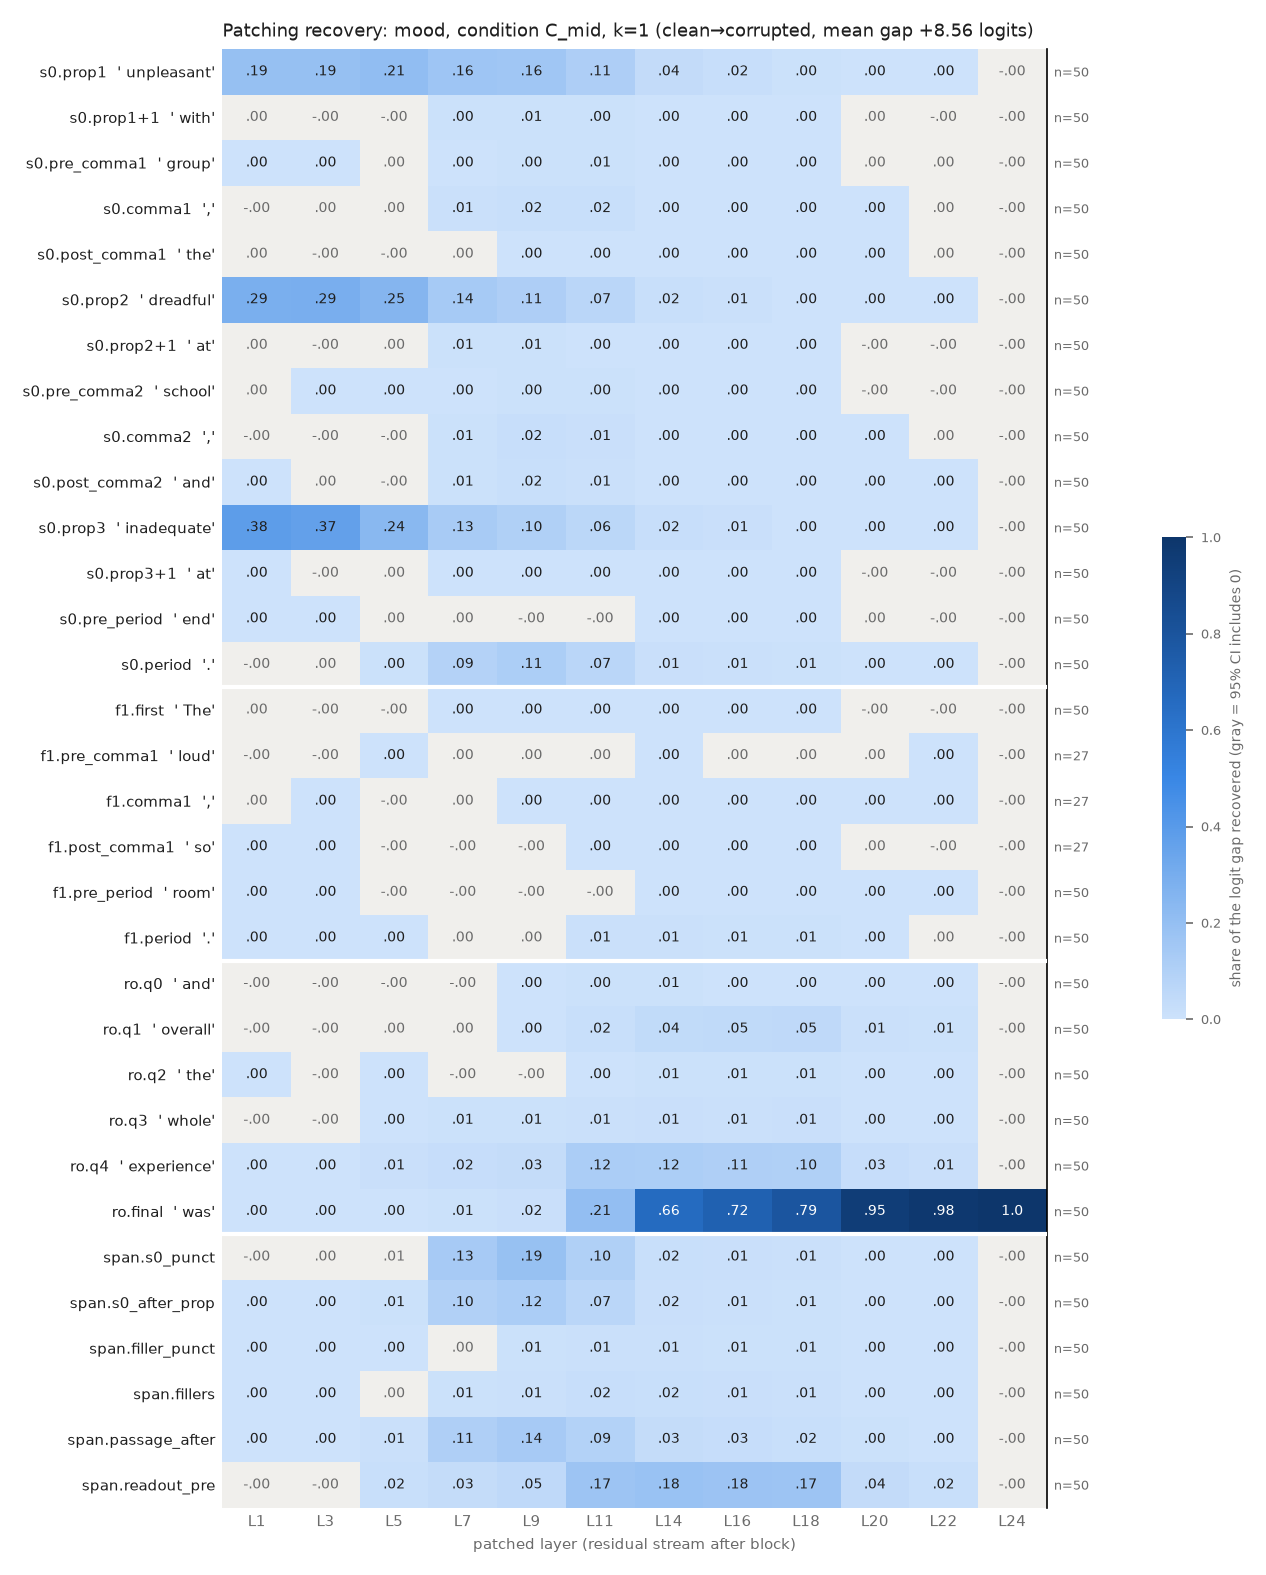

Data behind this chart, as committed beside it:
row, example, layer, recovery, ci_lo, ci_hi, n_pairs
s0.prop1, unpleasant, 1, 0.1931, 0.1624, 0.2238, 50
s0.prop1, unpleasant, 3, 0.194, 0.1639, 0.2243, 50
s0.prop1, unpleasant, 5, 0.2089, 0.1788, 0.2391, 50
s0.prop1, unpleasant, 7, 0.1643, 0.139, 0.1917, 50
s0.prop1, unpleasant, 9, 0.1574, 0.1325, 0.1843, 50
s0.prop1, unpleasant, 11, 0.1097, 0.09033, 0.1308, 50
s0.prop1, unpleasant, 14, 0.03742, 0.0305, 0.04496, 50
s0.prop1, unpleasant, 16, 0.02114, 0.01788, 0.02456, 50
s0.prop1, unpleasant, 18, 0.004613, 0.003306, 0.006011, 50
s0.prop1, unpleasant, 20, 0.002686, 0.001797, 0.003625, 50
s0.prop1, unpleasant, 22, 0.0002911, 0.0001908, 0.0004023, 50
s0.prop1, unpleasant, 24, -6.39194684897087e-07, -1.9857026821604205e-06, 8.026848458581199e-07, 50
s0.prop1+1, with, 1, 1.1037800900174088e-05, -0.0003313, 0.0003556, 50
s0.prop1+1, with, 3, -0.0009542, -0.002185, 0.000212, 50
s0.prop1+1, with, 5, -0.0005606, -0.002512, 0.001184, 50
s0.prop1+1, with, 7, 0.004932, 0.003, 0.007079, 50
s0.prop1+1, with, 9, 0.00658, 0.004839, 0.008498, 50
s0.prop1+1, with, 11, 0.004666, 0.003777, 0.005641, 50
s0.prop1+1, with, 14, 0.0007464, 0.0006181, 0.0008915, 50
s0.prop1+1, with, 16, 0.0004294, 0.0003404, 0.0005392, 50
s0.prop1+1, with, 18, 0.0001715, 9.982380664934024e-05, 0.0002497, 50
s0.prop1+1, with, 20, 1.182176093182487e-05, -3.0016569998739762e-05, 4.946220245787334e-05, 50
s0.prop1+1, with, 22, -3.679266966724696e-06, -3.515700268474324e-05, 3.1683534780745174e-05, 50
s0.prop1+1, with, 24, -6.39194684897087e-07, -2.0112087249652345e-06, 8.398853801575409e-07, 50
s0.pre_comma1, group, 1, 0.0004871, 8.817049137754284e-05, 0.0009248, 50
s0.pre_comma1, group, 3, 0.001638, 0.0007734, 0.002708, 50
s0.pre_comma1, group, 5, 0.0006715, -0.0001382, 0.001576, 50
s0.pre_comma1, group, 7, 0.002976, 0.001996, 0.004065, 50
s0.pre_comma1, group, 9, 0.004131, 0.002939, 0.005485, 50
s0.pre_comma1, group, 11, 0.006084, 0.004646, 0.007739, 50
s0.pre_comma1, group, 14, 0.00289, 0.002169, 0.003663, 50
s0.pre_comma1, group, 16, 0.001114, 0.0008537, 0.001402, 50
s0.pre_comma1, group, 18, 0.0001785, 0.0001012, 0.0002557, 50
s0.pre_comma1, group, 20, 1.3120194734246479e-05, -2.6816602668773185e-05, 4.9663424024164246e-05, 50
s0.pre_comma1, group, 22, 2.737178633235261e-06, -2.5206556936487934e-05, 2.541192862751239e-05, 50
s0.pre_comma1, group, 24, -6.39194684897087e-07, -2.0205222989065545e-06, 8.052392409206859e-07, 50
s0.comma1, ,, 1, -0.0001534, -0.0002451, -7.071139431417022e-05, 50
s0.comma1, ,, 3, 2.795307487854822e-05, -0.0002251, 0.0002599, 50
s0.comma1, ,, 5, 0.0003762, -0.001046, 0.001854, 50
s0.comma1, ,, 7, 0.01025, 0.006834, 0.0143, 50
s0.comma1, ,, 9, 0.01711, 0.01164, 0.0237, 50
s0.comma1, ,, 11, 0.01576, 0.01037, 0.02293, 50
s0.comma1, ,, 14, 0.002683, 0.002259, 0.003154, 50
s0.comma1, ,, 16, 0.001755, 0.001429, 0.002051, 50
s0.comma1, ,, 18, 0.001238, 0.001011, 0.001472, 50
s0.comma1, ,, 20, 0.0002232, 7.332640630059535e-05, 0.0003745, 50
s0.comma1, ,, 22, 0.0001119, -2.7874131842024854e-05, 0.0002453, 50
s0.comma1, ,, 24, -6.39194684897087e-07, -2.061387505646247e-06, 8.212678297917553e-07, 50
s0.post_comma1, the, 1, 3.545414699957048e-05, -2.9458644026603177e-05, 0.0001088, 50
s0.post_comma1, the, 3, -2.5142399992345697e-05, -0.0001357, 9.479505576517918e-05, 50
s0.post_comma1, the, 5, -0.0006927, -0.001172, -0.0002275, 50
s0.post_comma1, the, 7, 0.0001325, -0.0003987, 0.0006392, 50
s0.post_comma1, the, 9, 0.0007532, 0.0002967, 0.001233, 50
s0.post_comma1, the, 11, 0.001542, 0.001161, 0.001891, 50
s0.post_comma1, the, 14, 0.0006263, 0.0005228, 0.0007313, 50
s0.post_comma1, the, 16, 0.0004322, 0.0003214, 0.000536, 50
s0.post_comma1, the, 18, 0.0002597, 0.0001611, 0.0003447, 50
s0.post_comma1, the, 20, 4.971464723439992e-05, 7.60424943619695e-06, 8.814598655384296e-05, 50
s0.post_comma1, the, 22, 9.679233799870175e-06, -2.438359004220789e-05, 3.751899698385255e-05, 50
s0.post_comma1, the, 24, -6.39194684897087e-07, -2.0250692599204265e-06, 8.109811919216271e-07, 50
... 324 more rows
